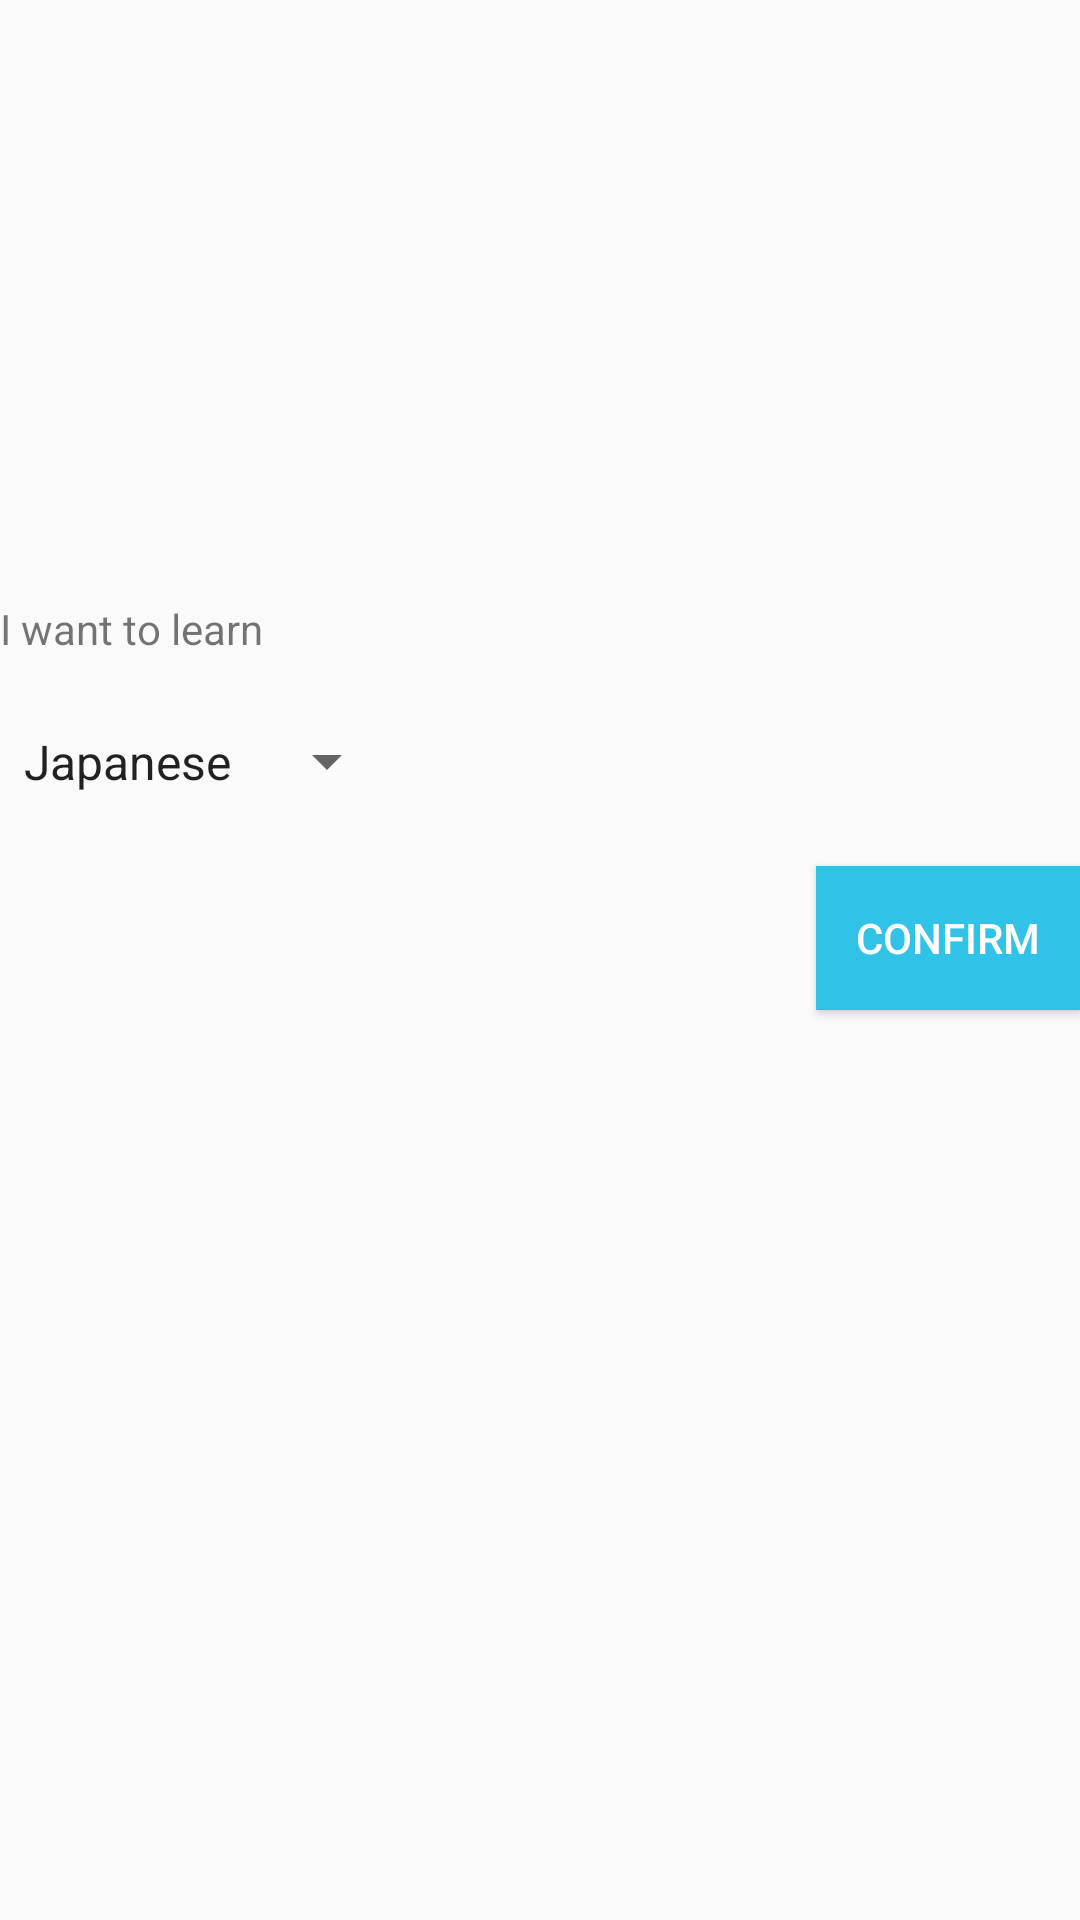

Here is an Android app screen rendered from its layout file. Give the layout XML and the strings, colors and styles it references.
<!-- AndroidManifest.xml: application theme Theme.AppCompat.Light.NoActionBar -->
<!-- res/layout/activity_language_chooser.xml -->
<?xml version="1.0" encoding="utf-8"?>
<LinearLayout
    xmlns:android="http://schemas.android.com/apk/res/android"
    xmlns:app="http://schemas.android.com/apk/res-auto"
    xmlns:tools="http://schemas.android.com/tools"
    android:layout_width="match_parent"
    android:layout_height="match_parent"
    android:layout_margin="16dp"
    android:orientation="vertical"
    tools:context="mugenglish.whispers.gui.LanguageChooser">
    <ImageView
        android:layout_width="200dp"
        android:layout_height="200dp"
        android:paddingTop="48dp"
        android:paddingBottom="24dp"
        android:src="@drawable/question"
        android:layout_gravity="center"/>
    <TextView
        android:layout_width="wrap_content"
        android:layout_height="wrap_content"
        android:text="@string/language_chooser_prompt"/>
    <Spinner
        android:id="@+id/language_chooser_spinner"
        android:layout_width="wrap_content"
        android:layout_height="wrap_content"
        android:paddingTop="24dp"
        android:paddingBottom="24dp"
        android:entries="@array/language_chooser_languages"/>
    <Button
        android:id="@+id/language_chooser_submit_button"
        android:layout_width="wrap_content"
        android:layout_height="wrap_content"
        android:layout_gravity="end"
        style="?android:attr/borderlessButtonStyle"
        android:background="@color/colorPrimary"
        android:textColor="@color/white"
        android:elevation="2dp"
        android:text="@string/language_chooser_confirm"/>
    
    <ProgressBar
        android:id="@+id/language_chooser_progress_bar"
        android:layout_width="wrap_content"
        android:layout_height="wrap_content"
        android:layout_gravity="center"
        android:indeterminate="true"
        android:visibility="gone"/>
</LinearLayout>
<!-- resources referenced by this layout -->
<resources>
  <string-array name="language_chooser_languages">
          <item>Japanese</item>
          <item>English</item>
      </string-array>
  <color name="colorPrimary">#31C3E7</color>
  <color name="white">#ffffff</color>
  <string name="language_chooser_confirm">Confirm</string>
  <string name="language_chooser_prompt">I want to learn</string>
</resources>
